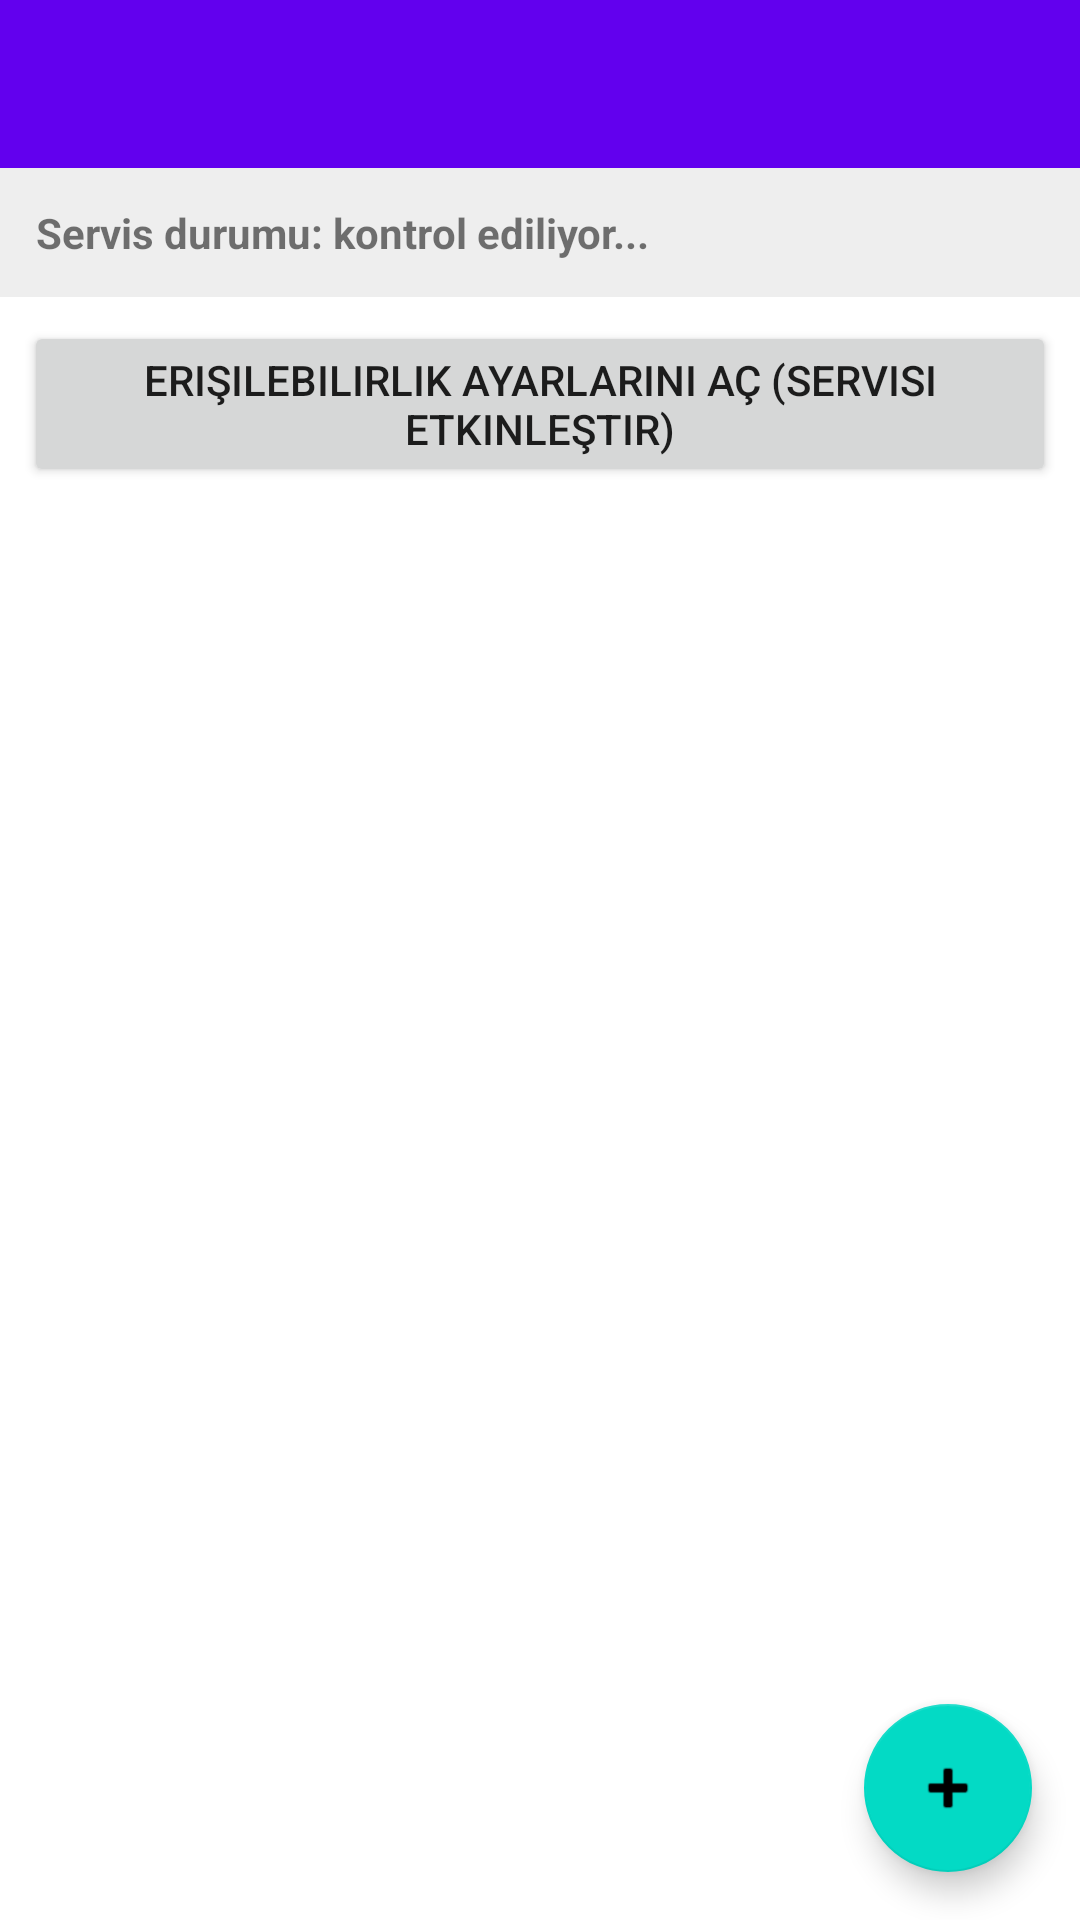

Layout XML and referenced resources for this Android screen:
<!-- AndroidManifest.xml: application theme Theme.KeyMapperApp -->
<!-- res/layout/activity_main.xml -->
<?xml version="1.0" encoding="utf-8"?>
<androidx.coordinatorlayout.widget.CoordinatorLayout xmlns:android="http://schemas.android.com/apk/res/android"
    xmlns:app="http://schemas.android.com/apk/res-auto"
    android:layout_width="match_parent"
    android:layout_height="match_parent">

    <LinearLayout
        android:layout_width="match_parent"
        android:layout_height="match_parent"
        android:orientation="vertical">

        <com.google.android.material.appbar.MaterialToolbar
            android:layout_width="match_parent"
            android:layout_height="?attr/actionBarSize"
            android:background="?attr/colorPrimary"
            android:title="@string/admin_panel_title"
            android:titleTextColor="@android:color/white" />

        <TextView
            android:id="@+id/textServiceStatus"
            android:layout_width="match_parent"
            android:layout_height="wrap_content"
            android:padding="12dp"
            android:background="#EEEEEE"
            android:textStyle="bold"
            android:text="Servis durumu: kontrol ediliyor..." />

        <Button
            android:id="@+id/btnAccessibilitySettings"
            android:layout_width="match_parent"
            android:layout_height="wrap_content"
            android:layout_margin="8dp"
            android:text="@string/open_accessibility_settings" />

        <TextView
            android:id="@+id/textEmpty"
            android:layout_width="match_parent"
            android:layout_height="wrap_content"
            android:padding="24dp"
            android:gravity="center"
            android:visibility="gone"
            android:text="@string/no_mappings_yet" />

        <androidx.recyclerview.widget.RecyclerView
            android:id="@+id/recyclerView"
            android:layout_width="match_parent"
            android:layout_height="0dp"
            android:layout_weight="1"
            android:clipToPadding="false"
            android:paddingBottom="80dp" />

    </LinearLayout>

    <com.google.android.material.floatingactionbutton.FloatingActionButton
        android:id="@+id/fabAdd"
        android:layout_width="wrap_content"
        android:layout_height="wrap_content"
        android:layout_gravity="bottom|end"
        android:layout_margin="16dp"
        android:contentDescription="@string/add_mapping"
        android:src="@android:drawable/ic_input_add" />

</androidx.coordinatorlayout.widget.CoordinatorLayout>
<!-- resources referenced by this layout -->
<resources>
  <string name="add_mapping">Config Ekle</string>
  <string name="admin_panel_title">Admin Panel — Tuş Eşlemeleri</string>
  <string name="no_mappings_yet">Henüz config eklenmedi. + butonuna basarak başla.</string>
  <string name="open_accessibility_settings">Erişilebilirlik Ayarlarını Aç (servisi etkinleştir)</string>
  <style name="Theme.KeyMapperApp" parent="Theme.MaterialComponents.DayNight.NoActionBar">
          <item name="colorPrimary">@color/purple_500</item>
          <item name="colorPrimaryVariant">@color/purple_700</item>
          <item name="colorOnPrimary">@android:color/white</item>
          <item name="colorSecondary">@color/teal_200</item>
      </style>
  <!-- not gathered from this repository: default colours our renderer supplied (Android Studio template values) -->
  <color name="purple_500">#FF6200EE</color>
  <color name="purple_700">#FF3700B3</color>
  <color name="teal_200">#FF03DAC5</color>
</resources>
